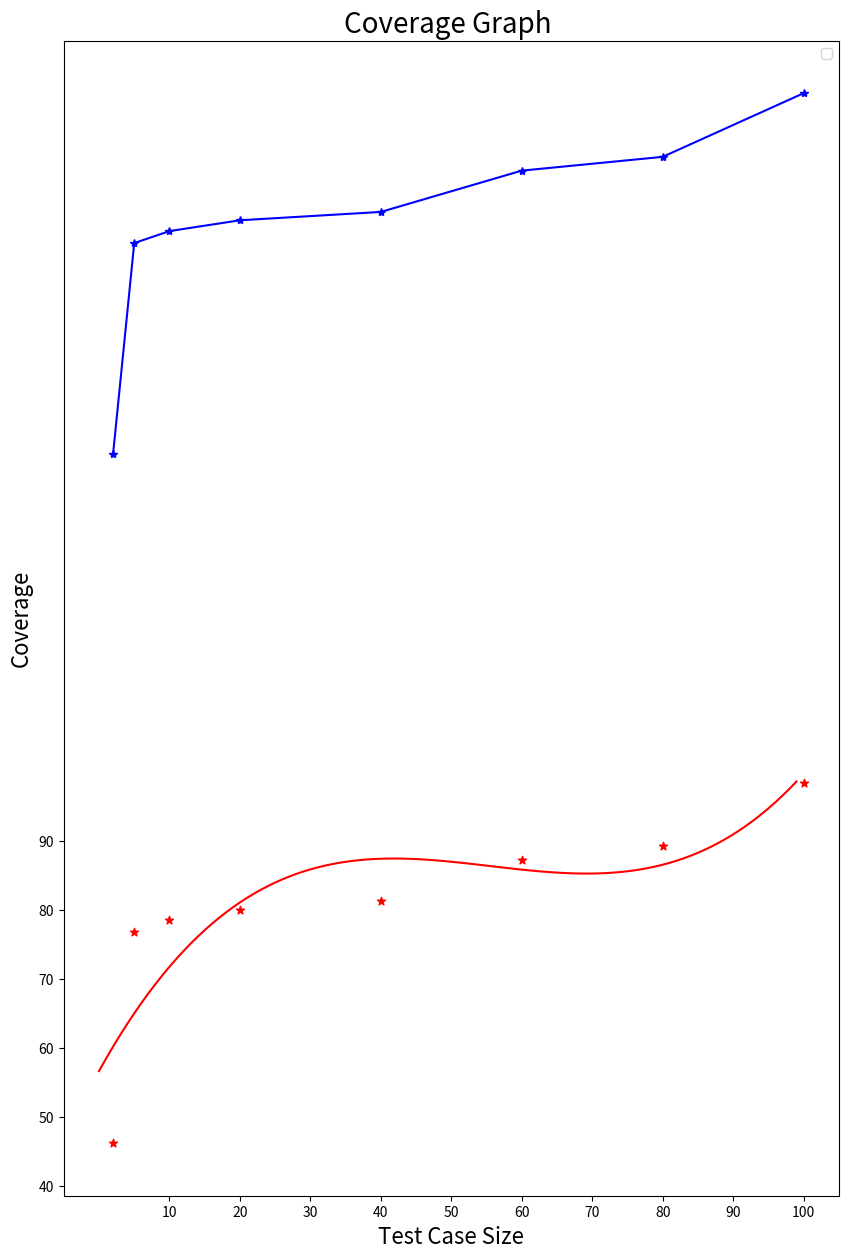

Reproduce this figure in Python.
import matplotlib.pyplot as plt
import numpy as np

test_case_size = [2, 5, 10, 20, 40, 60, 80, 100]
x = np.arange(100)
coverage = [46.15, 76.72, 78.46, 80.03, 81.24, 87.23, 89.23, 98.46]
coverage1 = [146.15, 176.72, 178.46, 180.03, 181.24, 187.23, 189.23, 198.46]

f1 = np.polyfit(test_case_size, coverage,3)
p1 = np.poly1d(f1)
y1 = p1(x)
print(y1)
plt.figure(figsize=(10, 15), dpi=100)

plt.xticks(range(10, 110, 10))
plt.yticks(range(10, 100, 10))
plt.xlabel("Test Case Size", fontdict={'size': 16})
plt.ylabel("Coverage", fontdict={'size': 16})
plt.title("Coverage Graph ", fontdict={'size': 20})
plt.legend(loc='best')

plt.scatter(test_case_size,coverage, marker='*',color='r')
plt.plot(x,y1, color='red')
plt.plot(test_case_size,coverage1, marker='*',color='b')
plt.show()